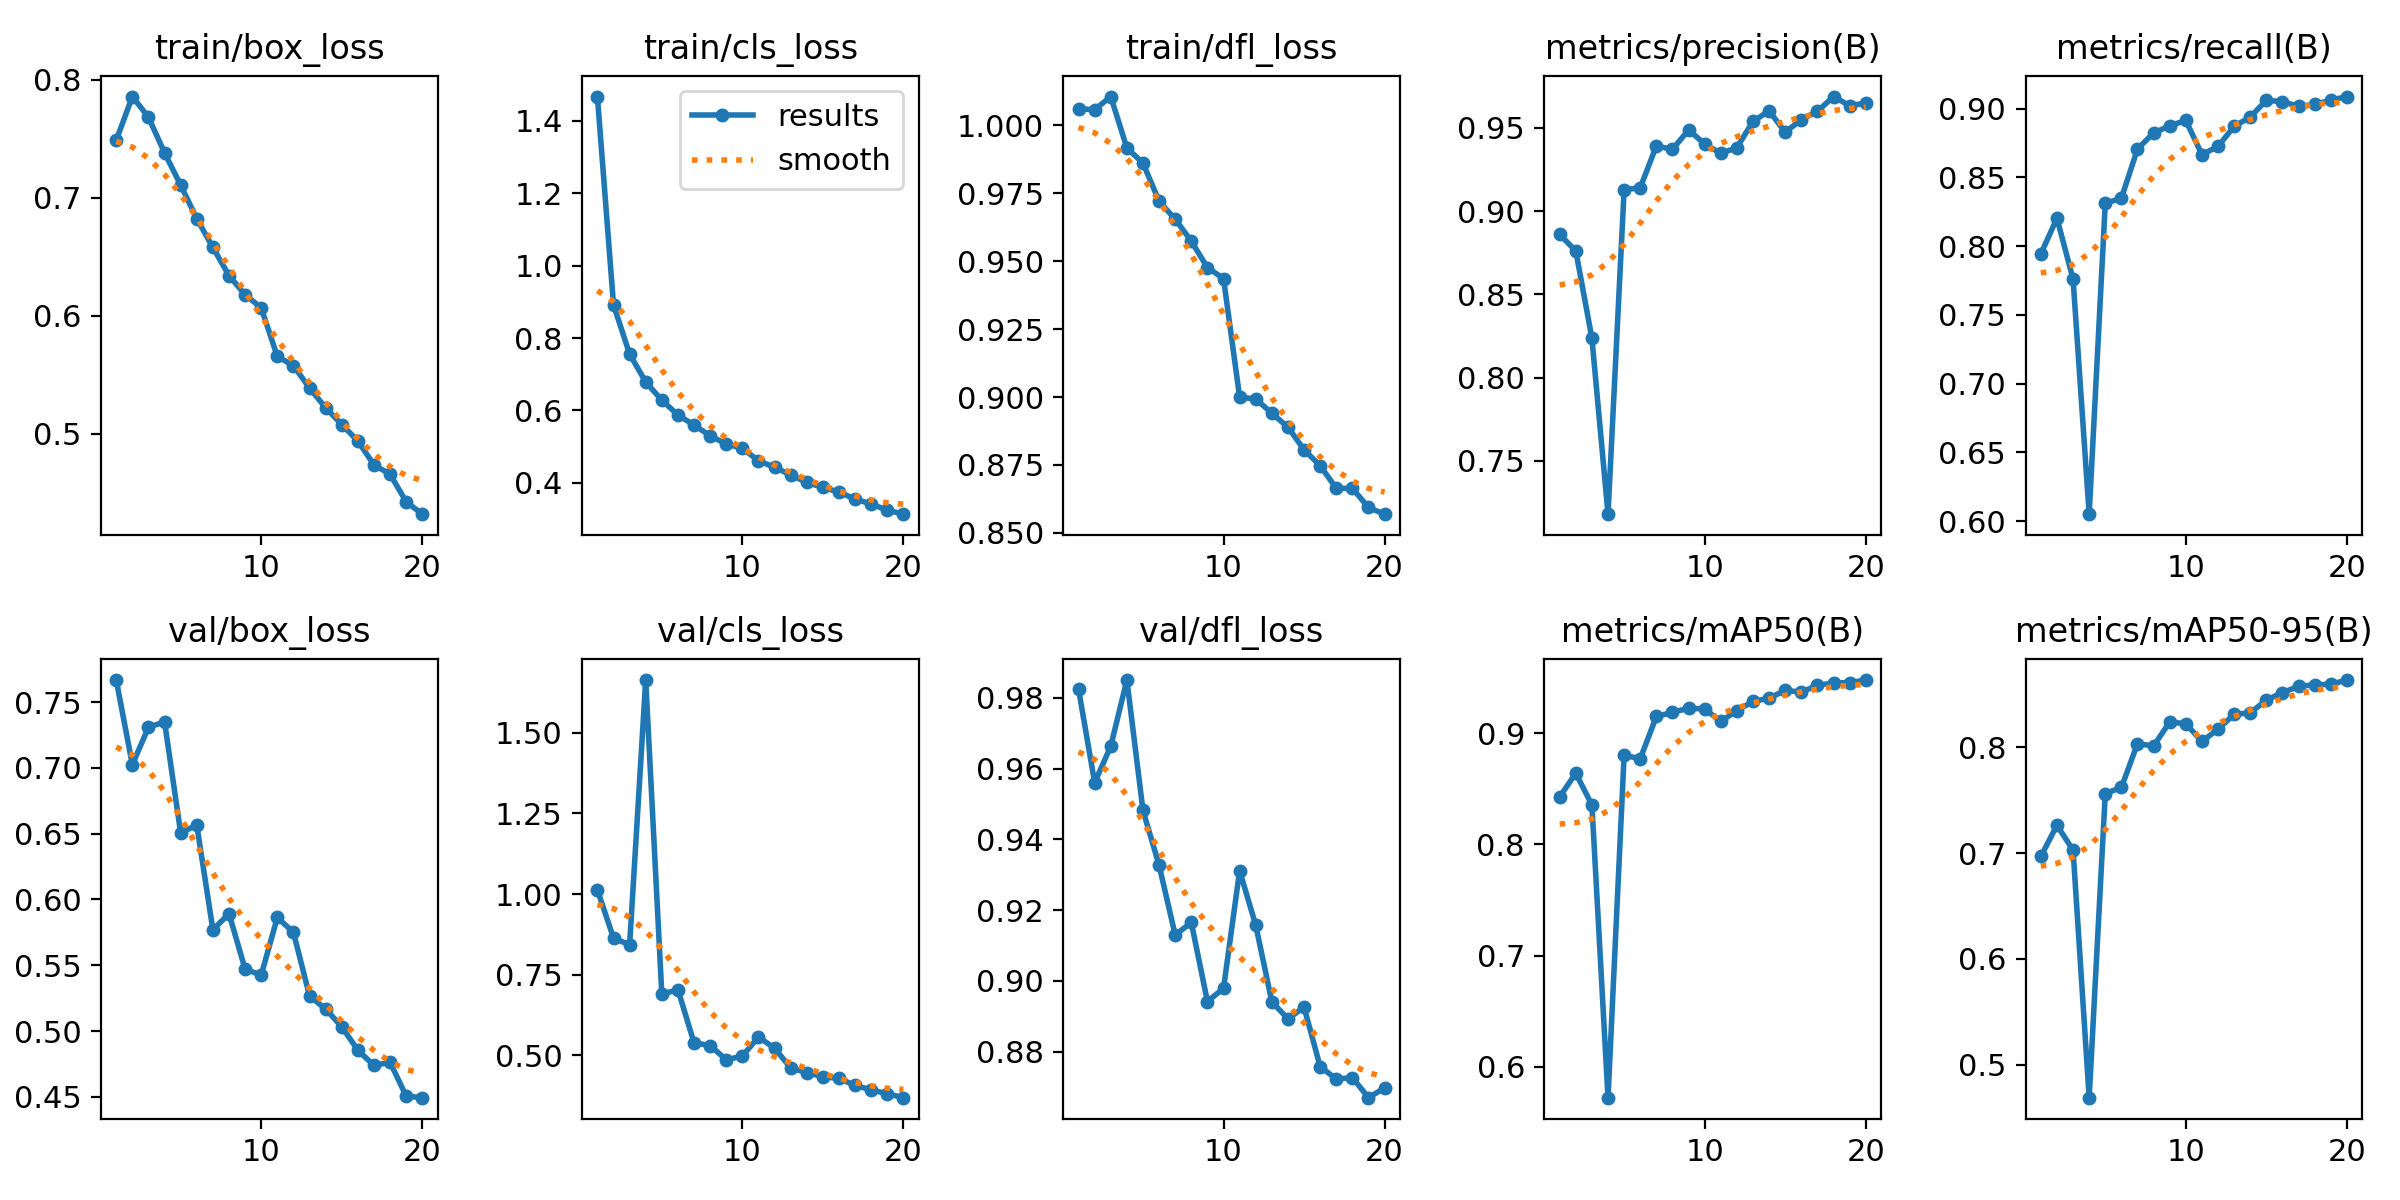

Data behind this chart, as committed beside it:
epoch, time, train/box_loss, train/cls_loss, train/dfl_loss, metrics/precision(B), metrics/recall(B), metrics/mAP50(B), metrics/mAP50-95(B), val/box_loss, val/cls_loss, val/dfl_loss, lr/pg0, lr/pg1, lr/pg2
1, 57.94, 0.7487, 1.467, 1.006, 0.886, 0.7942, 0.8429, 0.6968, 0.7667, 1.013, 0.9824, 0.0005542, 0.0005542, 0.0005542
2, 115.2, 0.7856, 0.8919, 1.006, 0.876, 0.8203, 0.8641, 0.7262, 0.7023, 0.864, 0.956, 0.001055, 0.001055, 0.001055
3, 172.8, 0.7681, 0.7557, 1.011, 0.8237, 0.776, 0.8356, 0.7028, 0.7309, 0.8428, 0.9663, 0.001501, 0.001501, 0.001501
4, 229.8, 0.7379, 0.6787, 0.9916, 0.718, 0.6051, 0.572, 0.4687, 0.7349, 1.663, 0.985, 0.001419, 0.001419, 0.001419
5, 287.1, 0.7106, 0.6283, 0.986, 0.9128, 0.8311, 0.8803, 0.7562, 0.6505, 0.6901, 0.9482, 0.001337, 0.001337, 0.001337
6, 344.6, 0.6822, 0.5876, 0.972, 0.914, 0.8348, 0.8771, 0.762, 0.6566, 0.7038, 0.9327, 0.001254, 0.001254, 0.001254
7, 401.7, 0.6579, 0.5595, 0.9654, 0.9391, 0.8705, 0.9152, 0.8033, 0.5769, 0.5392, 0.913, 0.001172, 0.001172, 0.001172
8, 459, 0.634, 0.5301, 0.9573, 0.937, 0.8822, 0.9189, 0.8012, 0.5893, 0.5309, 0.9165, 0.001089, 0.001089, 0.001089
9, 516.3, 0.6179, 0.507, 0.9476, 0.9487, 0.8874, 0.9227, 0.8239, 0.547, 0.4864, 0.8942, 0.001007, 0.001007, 0.001007
10, 573.4, 0.6066, 0.4955, 0.9436, 0.9403, 0.8913, 0.9219, 0.8222, 0.5426, 0.4983, 0.8979, 0.0009244, 0.0009244, 0.0009244
11, 648.9, 0.5656, 0.4609, 0.9, 0.9346, 0.8665, 0.9108, 0.8055, 0.5864, 0.5572, 0.9311, 0.0008418, 0.0008418, 0.0008418
12, 705.7, 0.5577, 0.443, 0.8993, 0.9381, 0.8724, 0.9204, 0.817, 0.575, 0.5225, 0.9157, 0.0007593, 0.0007593, 0.0007593
13, 762.2, 0.5387, 0.4221, 0.894, 0.9538, 0.887, 0.9288, 0.8311, 0.5268, 0.4615, 0.8941, 0.0006768, 0.0006768, 0.0006768
14, 818.9, 0.522, 0.4011, 0.8889, 0.9601, 0.8939, 0.9316, 0.8325, 0.5168, 0.4469, 0.8892, 0.0005943, 0.0005943, 0.0005943
15, 875.7, 0.5079, 0.3873, 0.8806, 0.9473, 0.9059, 0.9387, 0.8446, 0.5033, 0.4341, 0.8926, 0.0005118, 0.0005118, 0.0005118
16, 932.4, 0.494, 0.3746, 0.8748, 0.9549, 0.905, 0.9372, 0.8517, 0.4855, 0.4288, 0.8757, 0.0004293, 0.0004293, 0.0004293
17, 989, 0.4737, 0.3553, 0.8664, 0.9599, 0.9015, 0.9433, 0.8575, 0.4739, 0.4071, 0.8722, 0.0003467, 0.0003467, 0.0003467
18, 1046, 0.4658, 0.3414, 0.8664, 0.9687, 0.903, 0.9454, 0.8591, 0.4764, 0.3935, 0.8726, 0.0002642, 0.0002642, 0.0002642
19, 1102, 0.4424, 0.3245, 0.8594, 0.9633, 0.9061, 0.9457, 0.8595, 0.4506, 0.3813, 0.867, 0.0001817, 0.0001817, 0.0001817
20, 1159, 0.432, 0.3135, 0.8569, 0.9648, 0.9087, 0.948, 0.8635, 0.4495, 0.3692, 0.8697, 9.91865e-05, 9.91865e-05, 9.91865e-05
